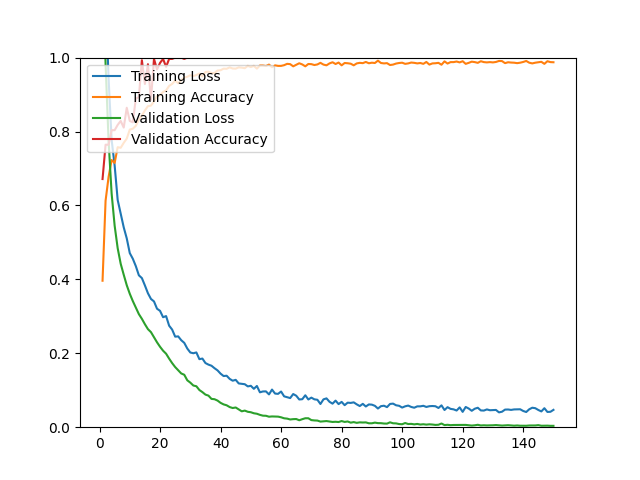

The data file committed next to this chart (first rows):
epoch, loss, acc, val_loss, val_acc
1, 1.426, 0.3963, 1.257, 0.6714
2, 1.161, 0.6128, 0.9834, 0.7643
3, 0.9428, 0.6773, 0.7734, 0.7643
4, 0.7774, 0.7229, 0.6321, 0.8036
5, 0.7080, 0.7151, 0.5451, 0.8036
6, 0.6148, 0.7576, 0.4843, 0.8179
7, 0.5771, 0.7560, 0.4421, 0.8286
8, 0.5407, 0.7694, 0.4125, 0.8107
9, 0.5108, 0.7808, 0.3841, 0.8643
10, 0.4710, 0.8052, 0.3610, 0.8286
11, 0.4558, 0.8076, 0.3413, 0.8250
12, 0.4357, 0.8154, 0.3240, 0.8893
13, 0.4110, 0.8320, 0.3060, 0.8929
14, 0.4034, 0.8434, 0.2932, 0.9929
15, 0.3835, 0.8571, 0.2786, 0.9286
16, 0.3624, 0.8686, 0.2653, 0.9821
17, 0.3470, 0.8701, 0.2572, 0.8857
18, 0.3403, 0.8815, 0.2436, 0.9964
19, 0.3206, 0.8957, 0.2297, 0.9679
20, 0.3148, 0.8981, 0.2176, 0.9857
21, 0.2976, 0.9071, 0.2070, 0.9964
22, 0.3006, 0.9111, 0.1988, 0.9750
23, 0.2747, 0.9233, 0.1856, 0.9964
24, 0.2641, 0.9288, 0.1734, 0.9964
25, 0.2450, 0.9378, 0.1627, 1
26, 0.2457, 0.9303, 0.1539, 1
27, 0.2354, 0.9386, 0.1454, 1
28, 0.2282, 0.9461, 0.1419, 0.9964
29, 0.2129, 0.9481, 0.1269, 1
30, 0.2021, 0.9524, 0.1206, 1
31, 0.2001, 0.9500, 0.1128, 1
32, 0.2023, 0.9528, 0.1108, 1
33, 0.1841, 0.9571, 0.1006, 1
34, 0.1857, 0.9488, 0.0949, 1
35, 0.1736, 0.9610, 0.0882, 1
36, 0.1693, 0.9618, 0.0854, 1
37, 0.1663, 0.9579, 0.0766, 1
38, 0.1596, 0.9583, 0.0757, 1
39, 0.1537, 0.9650, 0.0720, 1
40, 0.1449, 0.9658, 0.0659, 1
41, 0.1384, 0.9701, 0.0617, 1
42, 0.1393, 0.9697, 0.0593, 1
43, 0.1308, 0.9736, 0.0545, 1
44, 0.1258, 0.9705, 0.0519, 1
45, 0.1281, 0.9701, 0.0533, 1
46, 0.1184, 0.9736, 0.0483, 1
47, 0.1172, 0.9728, 0.0430, 1
48, 0.1163, 0.9713, 0.0449, 1
49, 0.1104, 0.9776, 0.0417, 1
50, 0.1120, 0.9744, 0.0405, 1
51, 0.1039, 0.9776, 0.0377, 1
52, 0.1115, 0.9701, 0.0364, 1
53, 0.0944, 0.9787, 0.0334, 1
54, 0.0967, 0.9787, 0.0312, 1
55, 0.0969, 0.9772, 0.0309, 1
56, 0.0887, 0.9811, 0.0284, 1
57, 0.1018, 0.9740, 0.0291, 1
58, 0.0910, 0.9791, 0.0288, 1
59, 0.0902, 0.9776, 0.0286, 1
60, 0.0965, 0.9776, 0.0268, 1
... 90 more rows
